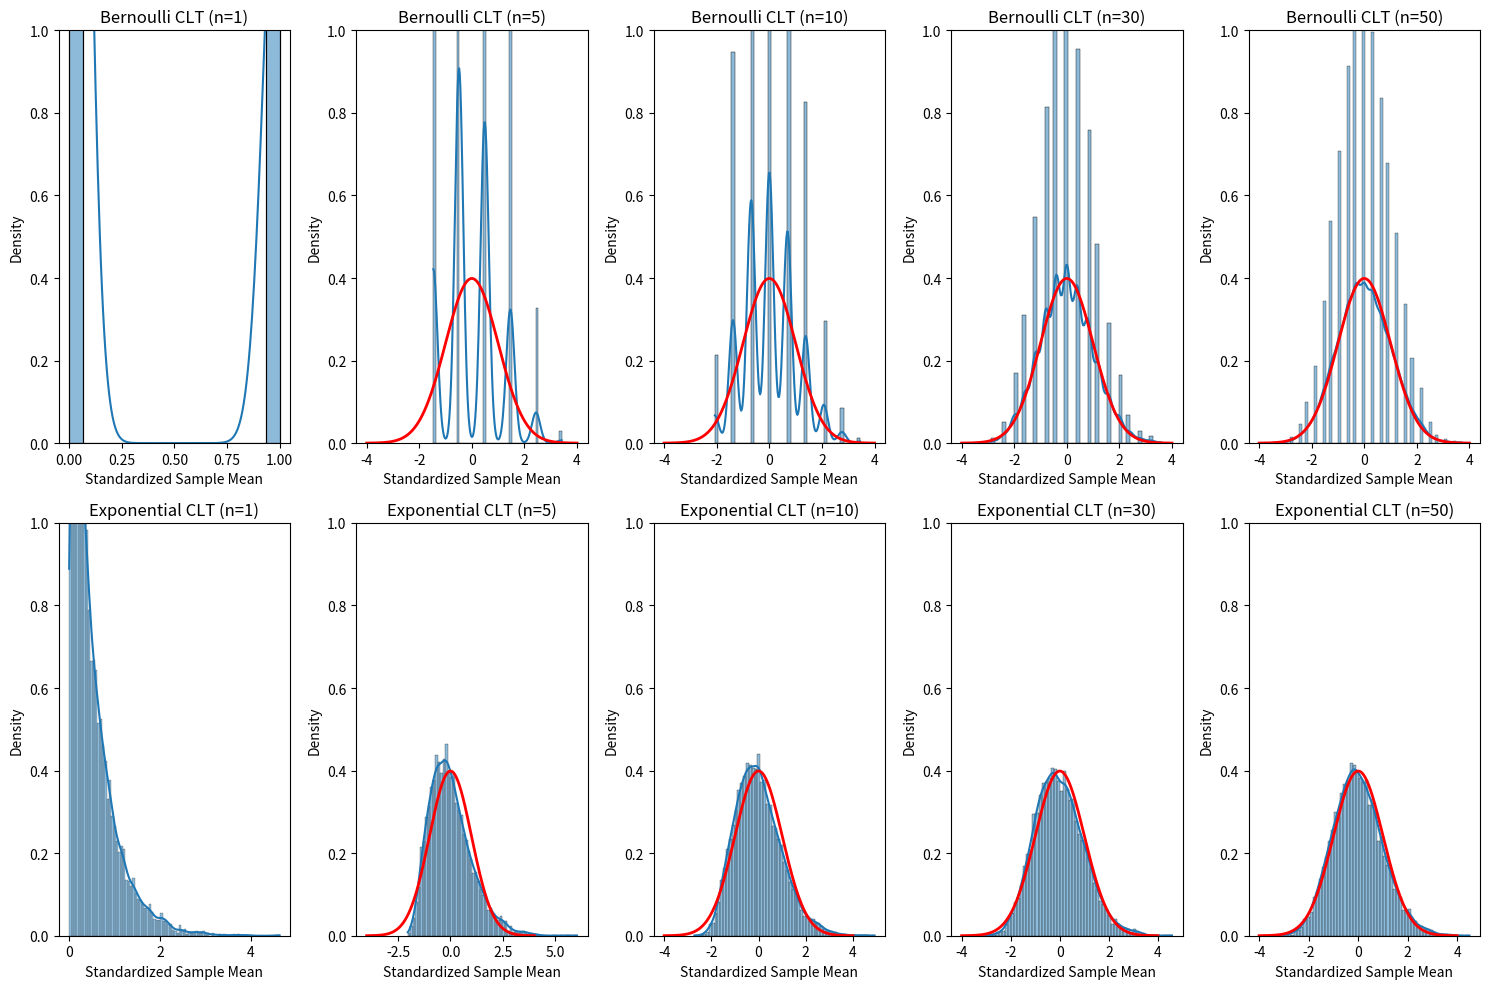

The matplotlib source for this figure:
import numpy as np
import matplotlib.pyplot as plt
import seaborn as sns
from scipy import stats

# Set random seed for reproducibility
np.random.seed(42)

# Set up the figure
plt.figure(figsize=(15, 10))

# Part 1: Bernoulli Distribution
# ------------------------------
p = 0.3  # probability of success
sample_sizes = [1, 5, 10, 30, 50]

for i, n in enumerate(sample_sizes):
    # Generate 10000 samples, each with n Bernoulli trials
    samples = np.random.binomial(1, p, size=(10000, n))
    
    # Calculate the mean of each sample
    sample_means = samples.mean(axis=1)
    
    # Standardize the means
    if n > 1:  # Avoid division by zero for n=1
        standardized_means = (sample_means - p) / np.sqrt(p * (1-p) / n)
    else:
        standardized_means = sample_means
    
    # Plot
    plt.subplot(2, len(sample_sizes), i+1)
    sns.histplot(standardized_means, kde=True, stat="density")
    
    # Add normal distribution curve for comparison
    if n > 1:
        x = np.linspace(-4, 4, 1000)
        plt.plot(x, stats.norm.pdf(x, 0, 1), 'r-', lw=2)
    
    plt.title(f'Bernoulli CLT (n={n})')
    plt.xlabel('Standardized Sample Mean')
    plt.ylim(0, 1.0)

# Part 2: Exponential Distribution
# -------------------------------
lambda_rate = 2  # rate parameter
mean = 1/lambda_rate
variance = 1/(lambda_rate**2)

for i, n in enumerate(sample_sizes):
    # Generate 10000 samples, each with n exponential values
    samples = np.random.exponential(scale=1/lambda_rate, size=(10000, n))
    
    # Calculate the mean of each sample
    sample_means = samples.mean(axis=1)
    
    # Standardize the means
    if n > 1:
        standardized_means = (sample_means - mean) / np.sqrt(variance / n)
    else:
        standardized_means = sample_means
    
    # Plot
    plt.subplot(2, len(sample_sizes), i+1+len(sample_sizes))
    sns.histplot(standardized_means, kde=True, stat="density")
    
    # Add normal distribution curve for comparison
    if n > 1:
        x = np.linspace(-4, 4, 1000)
        plt.plot(x, stats.norm.pdf(x, 0, 1), 'r-', lw=2)
    
    plt.title(f'Exponential CLT (n={n})')
    plt.xlabel('Standardized Sample Mean')
    plt.ylim(0, 1.0)

plt.tight_layout()
plt.show()

